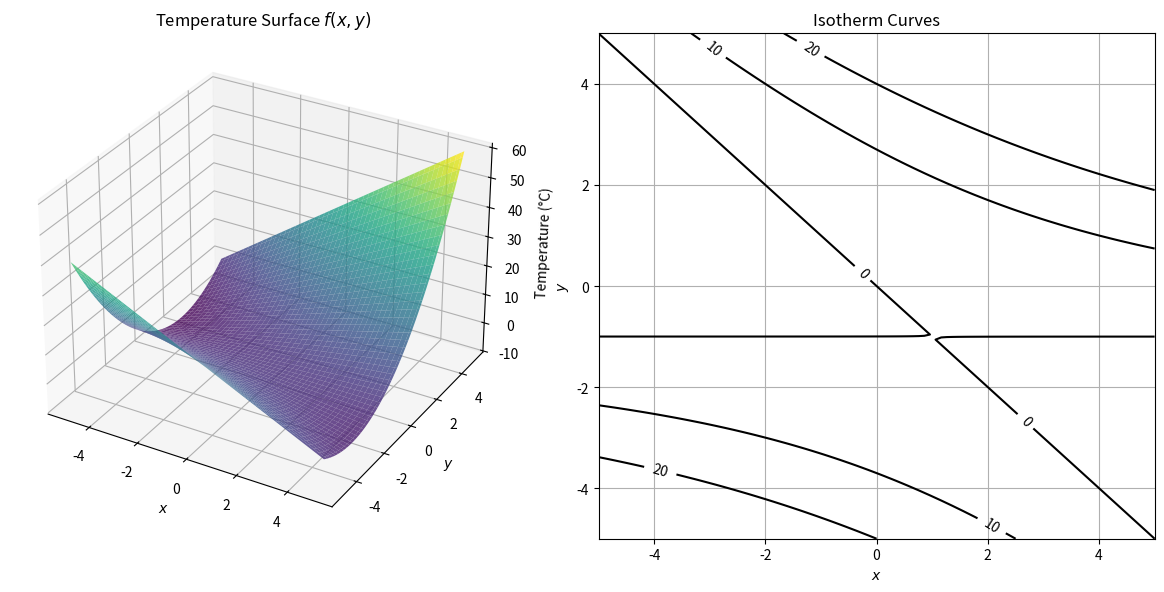
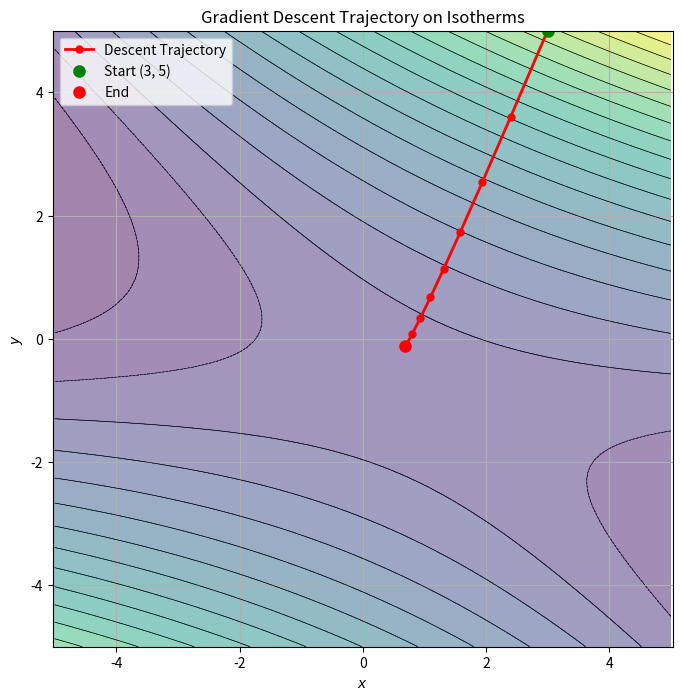

The script that saved these images, in order:
"""
Project: Gradient_Descent_Optimization
Exercise 2: Gradient Descent

Goal: Visualize the function f(x,y) = (x + y)(y + 1) as a 3D surface and its level curves (Isotherms).
Then, perform Gradient Descent starting from an initial point to find the local minimum,
plotting the convergence trajectory on the level curves.
"""

        # ------------------------
             # EXERCISE 2
        # ------------------------


import numpy as np
import matplotlib.pyplot as plt
from mpl_toolkits.mplot3d import Axes3D

# Define the temperature function
def f(x, y):
    return (x + y) * (y + 1) # f(x,y) = xy + x + y² + y

# Create the grid
x = np.linspace(-5, 5, 100)
y = np.linspace(-5, 5, 100)
X, Y = np.meshgrid(x, y)
Z = f(X, Y)

# === FIGURE 1: 3D Surface and Level Curves (Isotherms) ===
fig = plt.figure(figsize=(12, 6))

# Left part: 3D surface
ax = fig.add_subplot(121, projection='3d')
ax.plot_surface(X, Y, Z, cmap='viridis', alpha=0.8)
ax.set_xlabel('$x$')
ax.set_ylabel('$y$')
ax.set_zlabel('Temperature (°C)')
ax.set_title('Temperature Surface $f(x,y)$')

# Right part: Level curves (Isotherms)
ax2 = fig.add_subplot(122)
levels = [-10, 0, 10, 20] # Isotherms (lines of constant temperature)
contour = ax2.contour(X, Y, Z, levels=levels, colors='k')
ax2.clabel(contour, inline=True, fontsize=10)
ax2.set_xlabel('$x$')
ax2.set_ylabel('$y$')
ax2.set_title('Isotherm Curves')
ax2.grid(True)

plt.tight_layout()
plt.show()

# === GRADIENT DESCENT IMPLEMENTATION ===

# Define the gradient of f
# ∇f = (∂f/∂x, ∂f/∂y) = (y + 1, x + 2y + 1)
def gradient(x, y):
    df_dx = y + 1
    df_dy = x + 2 * y + 1
    return np.array([df_dx, df_dy])

# Initial point and parameters
x, y = 3.0, 5.0
learning_rate = 0.1 # Learning rate (step size)
iterations = 8

# List to store the trajectory
trajectory = [(x, y)]

print("\n=== Gradient Descent ===")
for i in range(iterations):
    grad = gradient(x, y)
    # Move in the opposite direction of the gradient
    x -= learning_rate * grad[0]
    y -= learning_rate * grad[1]
    trajectory.append((x, y))
    print(f"Iteration {i+1}: x={x:.4f}, y={y:.4f}, f(x,y)={f(x, y):.4f}")

# Plotting the descent trajectory on the level curves
traj_x, traj_y = zip(*trajectory)

plt.figure(figsize=(8, 8))
levels = np.linspace(np.min(Z), np.max(Z), 20) # More levels for background
plt.contourf(X, Y, Z, levels=levels, cmap='viridis', alpha=0.5)
plt.contour(X, Y, Z, levels=levels, colors='k', linewidths=0.5)

# Plot the trajectory
plt.plot(traj_x, traj_y, 'r-o', label='Descent Trajectory', linewidth=2, markersize=5)
plt.plot(traj_x[0], traj_y[0], 'go', label='Start (3, 5)', markersize=8)
plt.plot(traj_x[-1], traj_y[-1], 'ro', label='End', markersize=8)

plt.xlabel('$x$')
plt.ylabel('$y$')
plt.title('Gradient Descent Trajectory on Isotherms')
plt.grid(True)
plt.axis('equal')
plt.legend()
plt.show()
